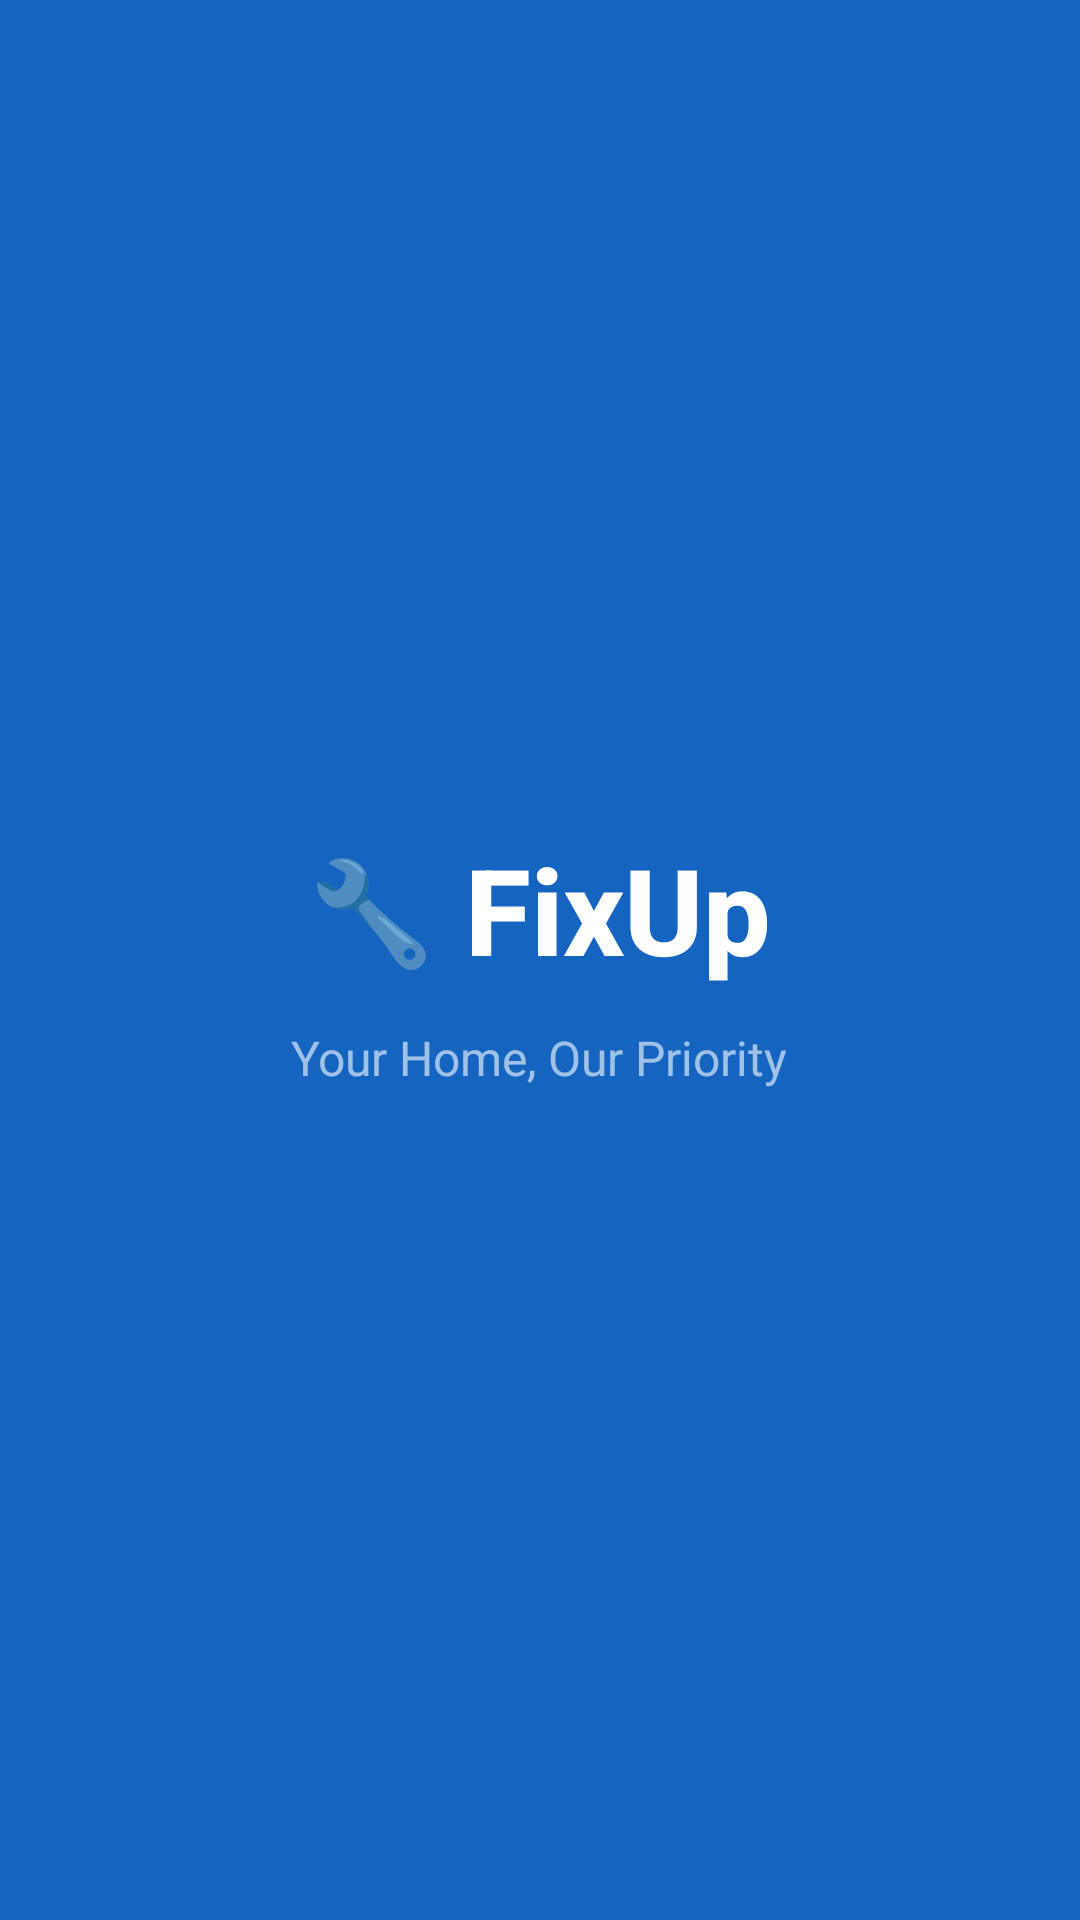

Here is an Android app screen rendered from its layout file. Give the layout XML and the strings, colors and styles it references.
<!-- AndroidManifest.xml: application theme Theme.FixUp -->
<!-- res/layout/activity_splash.xml -->
<?xml version="1.0" encoding="utf-8"?>
<LinearLayout xmlns:android="http://schemas.android.com/apk/res/android"
    android:layout_width="match_parent"
    android:layout_height="match_parent"
    android:gravity="center"
    android:orientation="vertical"
    android:background="@color/colorPrimary">

    <LinearLayout
        android:layout_width="wrap_content"
        android:layout_height="wrap_content"
        android:orientation="horizontal"
        android:gravity="center_vertical">

        <TextView
            android:layout_width="wrap_content"
            android:layout_height="wrap_content"
            android:text="🔧"
            android:textSize="34sp"
            android:layout_marginEnd="10dp" />

        <TextView
            android:layout_width="wrap_content"
            android:layout_height="wrap_content"
            android:text="FixUp"
            android:textSize="40sp"
            android:textStyle="bold"
            android:textColor="@color/white"
            android:fontFamily="sans-serif-medium" />
    </LinearLayout>

    <TextView
        android:layout_width="wrap_content"
        android:layout_height="wrap_content"
        android:text="Your Home, Our Priority"
        android:textSize="16sp"
        android:textColor="#99FFFFFF"
        android:layout_marginTop="12dp" />

</LinearLayout>
<!-- resources referenced by this layout -->
<resources>
  <color name="colorPrimary">#1565C0</color>
  <color name="white">#FFFFFF</color>
  <style name="Theme.FixUp" parent="Theme.MaterialComponents.Light.NoActionBar">
          <item name="colorPrimary">@color/colorPrimary</item>
          <item name="colorPrimaryVariant">@color/colorPrimaryDark</item>
          <item name="colorOnPrimary">@color/colorOnPrimary</item>
          <item name="colorSecondary">@color/colorAccent</item>
          <item name="colorOnSecondary">@color/white</item>
          <item name="colorError">@color/colorError</item>
          <item name="android:colorBackground">@color/colorBackground</item>
          <item name="android:statusBarColor">@color/colorPrimary</item>
          <item name="android:windowLightStatusBar">false</item>
          <item name="materialButtonStyle">@style/Widget.FixUp.Button</item>
          <item name="textInputStyle">@style/Widget.FixUp.TextInputLayout</item>
      </style>
  <color name="colorPrimaryDark">#0D47A1</color>
  <color name="colorOnPrimary">#FFFFFF</color>
  <color name="colorAccent">#FF6D00</color>
  <color name="colorError">#B00020</color>
  <color name="colorBackground">#F8F9FA</color>
  <style name="Widget.FixUp.Button" parent="Widget.MaterialComponents.Button">
          <item name="android:minHeight">52dp</item>
          <item name="cornerRadius">8dp</item>
          <item name="android:textSize">16sp</item>
          <item name="android:textStyle">bold</item>
          <item name="android:textAllCaps">false</item>
      </style>
  <style name="Widget.FixUp.TextInputLayout" parent="Widget.MaterialComponents.TextInputLayout.OutlinedBox">
          <item name="boxCornerRadiusTopStart">8dp</item>
          <item name="boxCornerRadiusTopEnd">8dp</item>
          <item name="boxCornerRadiusBottomStart">8dp</item>
          <item name="boxCornerRadiusBottomEnd">8dp</item>
      </style>
</resources>
